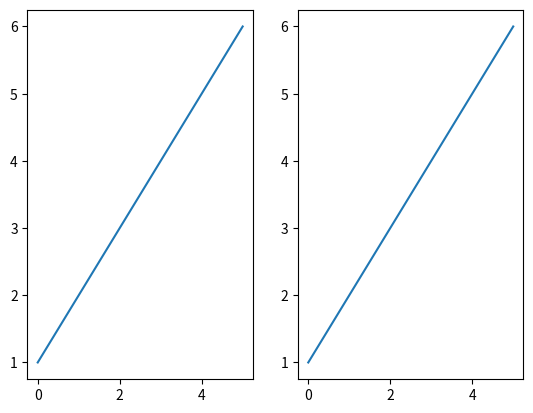

The matplotlib source for this figure:
import matplotlib.pyplot as plt

a = [1,2 ,3 ,4, 5, 6]
fig = plt.figure()
ax1 = fig.add_subplot(1, 2, 1)
ax1.plot(a)
ax2 = fig.add_subplot(1, 2, 2)
ax2.plot(a)
plt.show()
